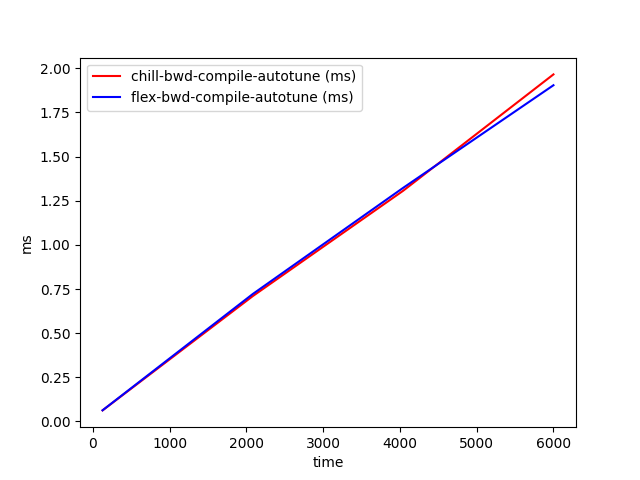

Data behind this chart, as committed beside it:
time, chill-bwd-compile-autotune (ms), flex-bwd-compile-autotune (ms)
128, 0.06239, 0.06296
2085, 0.71, 0.722
4042, 1.306, 1.323
6000, 1.966, 1.904
